Image classification data set "bccd_wbc_seg" (ParthaPratimBanik/An-Automatic-Nucleus-Segmentation-and-CNN-Model-based-Classification-Method-of-White-Blood-Cell on GitHub). Class labels (4): eosinophil, lymphocyte, monocyte, neutrophil.

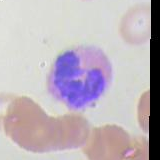
Label: eosinophil

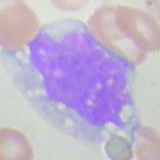
Label: monocyte

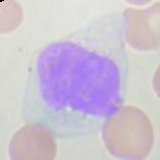
Label: monocyte

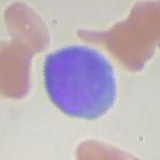
Label: lymphocyte

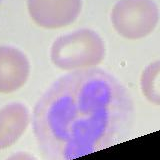
Label: neutrophil

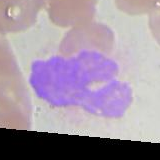
Label: eosinophil
